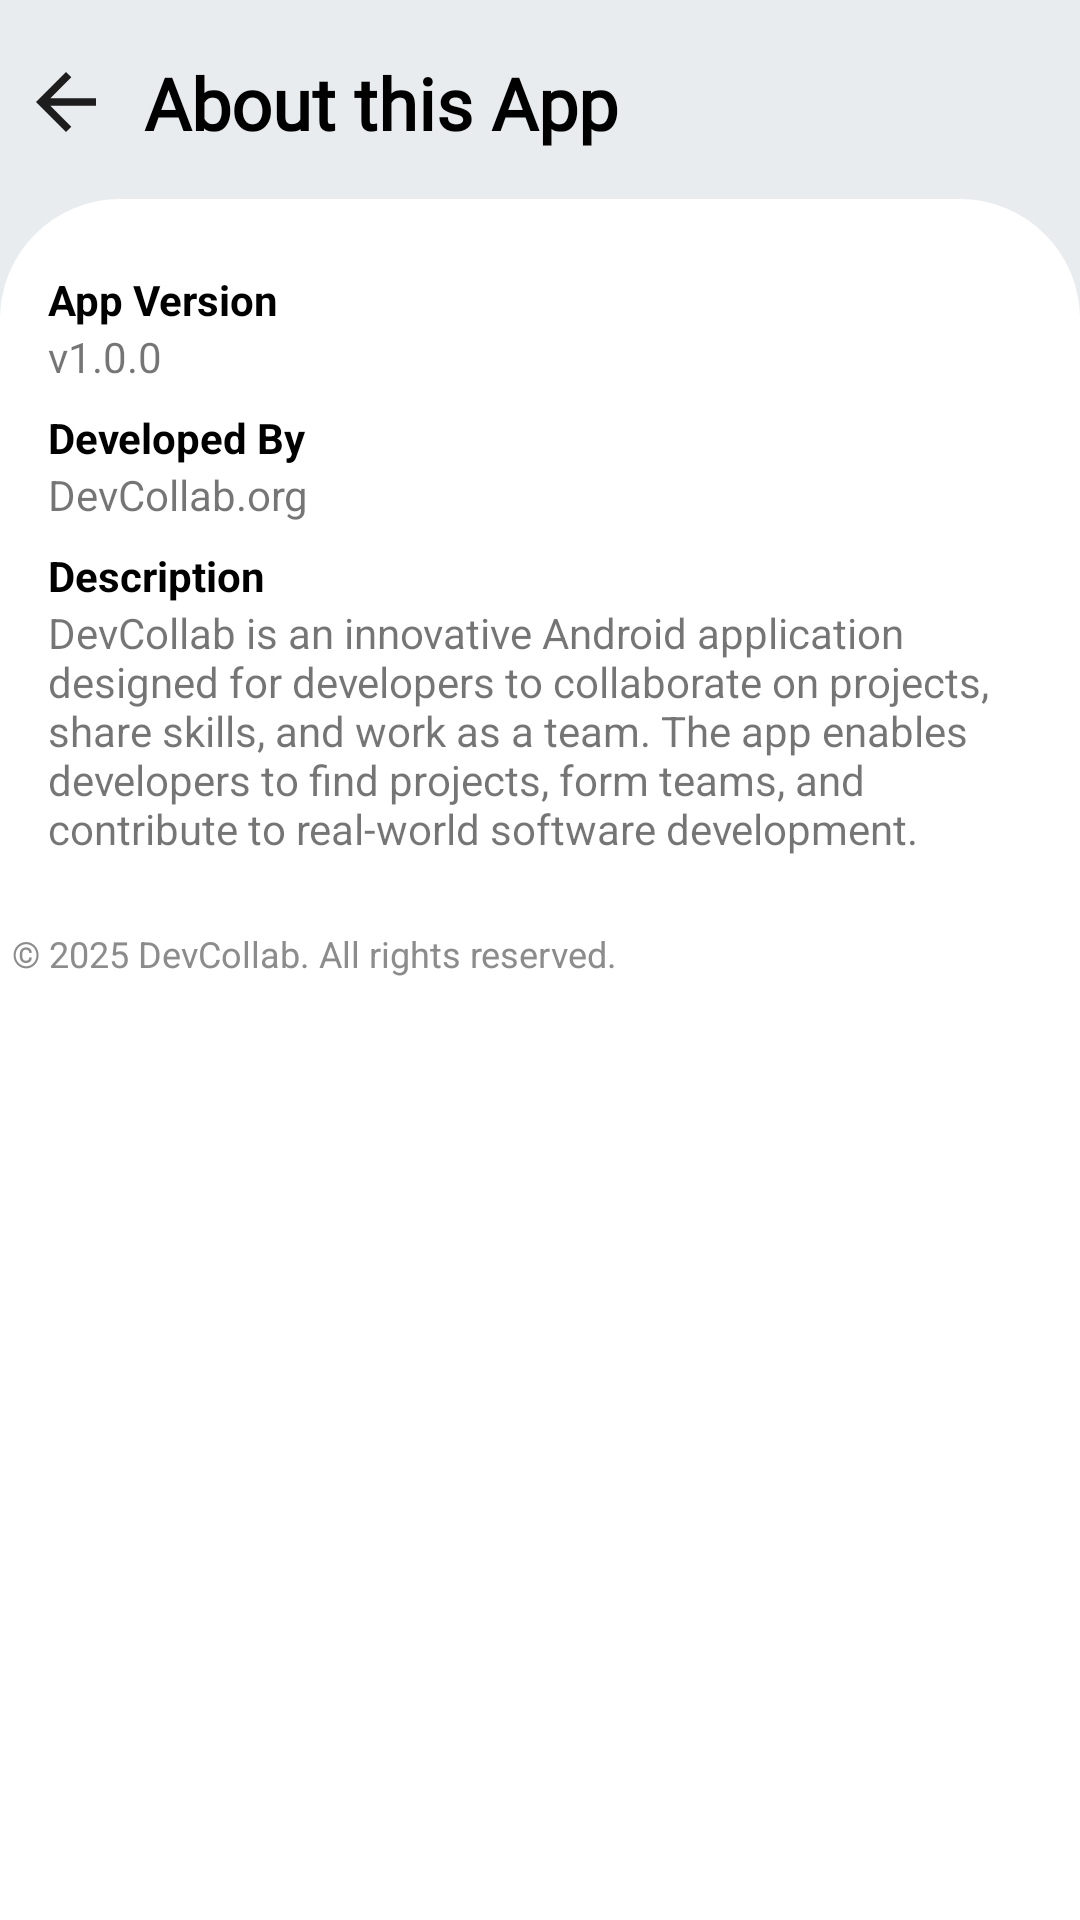

Produce the Android XML layout that renders to this screen, including the resource entries it uses.
<!-- AndroidManifest.xml: application theme Theme.DevCollab -->
<!-- res/layout/activity_about.xml -->
<?xml version="1.0" encoding="utf-8"?>
    <androidx.core.widget.NestedScrollView xmlns:android="http://schemas.android.com/apk/res/android"
        xmlns:app="http://schemas.android.com/apk/res-auto"
        xmlns:tools="http://schemas.android.com/tools"
        android:id="@+id/main"
        android:layout_width="match_parent"
        android:layout_height="match_parent"
        android:fillViewport="true"
        android:background="@color/grey_light"
        tools:context=".Activities.AboutActivity">

        <androidx.constraintlayout.widget.ConstraintLayout
            android:layout_width="match_parent"
            android:layout_height="match_parent">

            
            <ImageView
                android:id="@+id/back_to_projects"
                android:layout_width="20dp"
                android:layout_height="20dp"
                android:layout_marginStart="12dp"
                android:layout_marginTop="24dp"
                app:layout_constraintStart_toStartOf="parent"
                app:layout_constraintTop_toTopOf="parent"
                app:srcCompat="@drawable/ic_back" />

            <TextView
                android:id="@+id/tvPostProjectTitle"
                android:layout_width="wrap_content"
                android:layout_height="wrap_content"
                android:layout_marginStart="16dp"
                android:fontFamily="@font/poppins_bold"
                android:text="About this App"
                android:textColor="@color/black"
                android:textSize="24sp"
                android:textStyle="bold"
                app:layout_constraintBottom_toBottomOf="@+id/back_to_projects"
                app:layout_constraintStart_toEndOf="@+id/back_to_projects"
                app:layout_constraintTop_toTopOf="@+id/back_to_projects" />

            <androidx.constraintlayout.widget.ConstraintLayout
                android:layout_width="match_parent"
                android:layout_height="0dp"
                android:layout_marginTop="16dp"
                android:background="@drawable/white_shape"
                app:layout_constraintBottom_toBottomOf="parent"
                app:layout_constraintEnd_toEndOf="parent"
                app:layout_constraintHorizontal_bias="0.5"
                app:layout_constraintStart_toStartOf="parent"
                app:layout_constraintTop_toBottomOf="@+id/tvPostProjectTitle">

                <LinearLayout
                    android:layout_width="match_parent"
                    android:layout_height="wrap_content"
                    android:layout_marginTop="8dp"
                    android:orientation="vertical"
                    app:layout_constraintEnd_toEndOf="parent"
                    app:layout_constraintHorizontal_bias="0.5"
                    app:layout_constraintStart_toStartOf="parent"
                    app:layout_constraintTop_toTopOf="parent">

                        <LinearLayout
                            android:layout_width="match_parent"
                            android:layout_height="wrap_content"
                            android:orientation="vertical"
                            android:padding="16dp">

                            <TextView
                                android:layout_width="wrap_content"
                                android:layout_height="wrap_content"
                                android:text="App Version"
                                android:textColor="@color/black"
                                android:textStyle="bold" />

                            <TextView
                                android:layout_width="wrap_content"
                                android:layout_height="wrap_content"
                                android:layout_marginBottom="8dp"
                                android:text="v1.0.0" />

                            <TextView
                                android:layout_width="wrap_content"
                                android:layout_height="wrap_content"
                                android:text="Developed By"
                                android:textColor="@color/black"
                                android:textStyle="bold" />

                            <TextView
                                android:layout_width="wrap_content"
                                android:layout_height="wrap_content"
                                android:layout_marginBottom="8dp"
                                android:text="DevCollab.org" />

                            <TextView
                                android:layout_width="wrap_content"
                                android:layout_height="wrap_content"
                                android:text="Description"
                                android:textColor="@color/black"
                                android:textStyle="bold" />

                            <TextView
                                android:layout_width="wrap_content"
                                android:layout_height="wrap_content"
                                android:text="@string/app_description" />

                        </LinearLayout>

                    <TextView
                        android:layout_width="wrap_content"
                        android:layout_height="wrap_content"
                        android:text="© 2025 DevCollab. All rights reserved."
                        android:textColor="@color/grey_dark"
                        android:layout_marginTop="8dp"
                        android:layout_marginLeft="4dp"
                        android:textSize="12sp" />

                </LinearLayout>

            </androidx.constraintlayout.widget.ConstraintLayout>
        </androidx.constraintlayout.widget.ConstraintLayout>

    </androidx.core.widget.NestedScrollView>
<!-- resources referenced by this layout -->
<resources>
  <color name="black">#FF000000</color>
  <color name="grey_dark">#8C8C8C</color>
  <color name="grey_light">#E9ECEF</color>
  <!-- drawable ic_back (drawable) -->
  <vector xmlns:android="http://schemas.android.com/apk/res/android" android:height="50dp" android:viewportHeight="16" android:viewportWidth="16" android:width="50dp">
        
      <path android:fillColor="#1D1D1D" android:fillType="evenOdd" android:pathData="M16,7l-12.17,0l5.59,-5.59l-1.42,-1.41l-8,8l8,8l1.41,-1.41l-5.58,-5.59l12.17,0z" android:strokeColor="#00000000" android:strokeWidth="1"/>
      
  </vector>
  <!-- drawable white_shape (drawable) -->
  <?xml version="1.0" encoding="utf-8"?>
  <shape xmlns:android="http://schemas.android.com/apk/res/android">
  
      <solid android:color="@color/white" />
      <corners android:topRightRadius="40dp" android:topLeftRadius="40dp"/>
  
  </shape>
  <string name="app_description">DevCollab is an innovative Android application designed for developers to collaborate on projects, share skills, and work as a team. The app enables developers to find projects, form teams, and contribute to real-world software development.</string>
  <style name="Theme.DevCollab" parent="Base.Theme.DevCollab" />
  <color name="white">#FFFFFFFF</color>
  
      // Ui Colors
  <style name="Base.Theme.DevCollab" parent="Theme.AppCompat.Light.NoActionBar">
          
          
  
          
          <item name="colorSurface">@color/white</item>
          <item name="colorOnSurface">@color/black</item>
      </style>
</resources>
